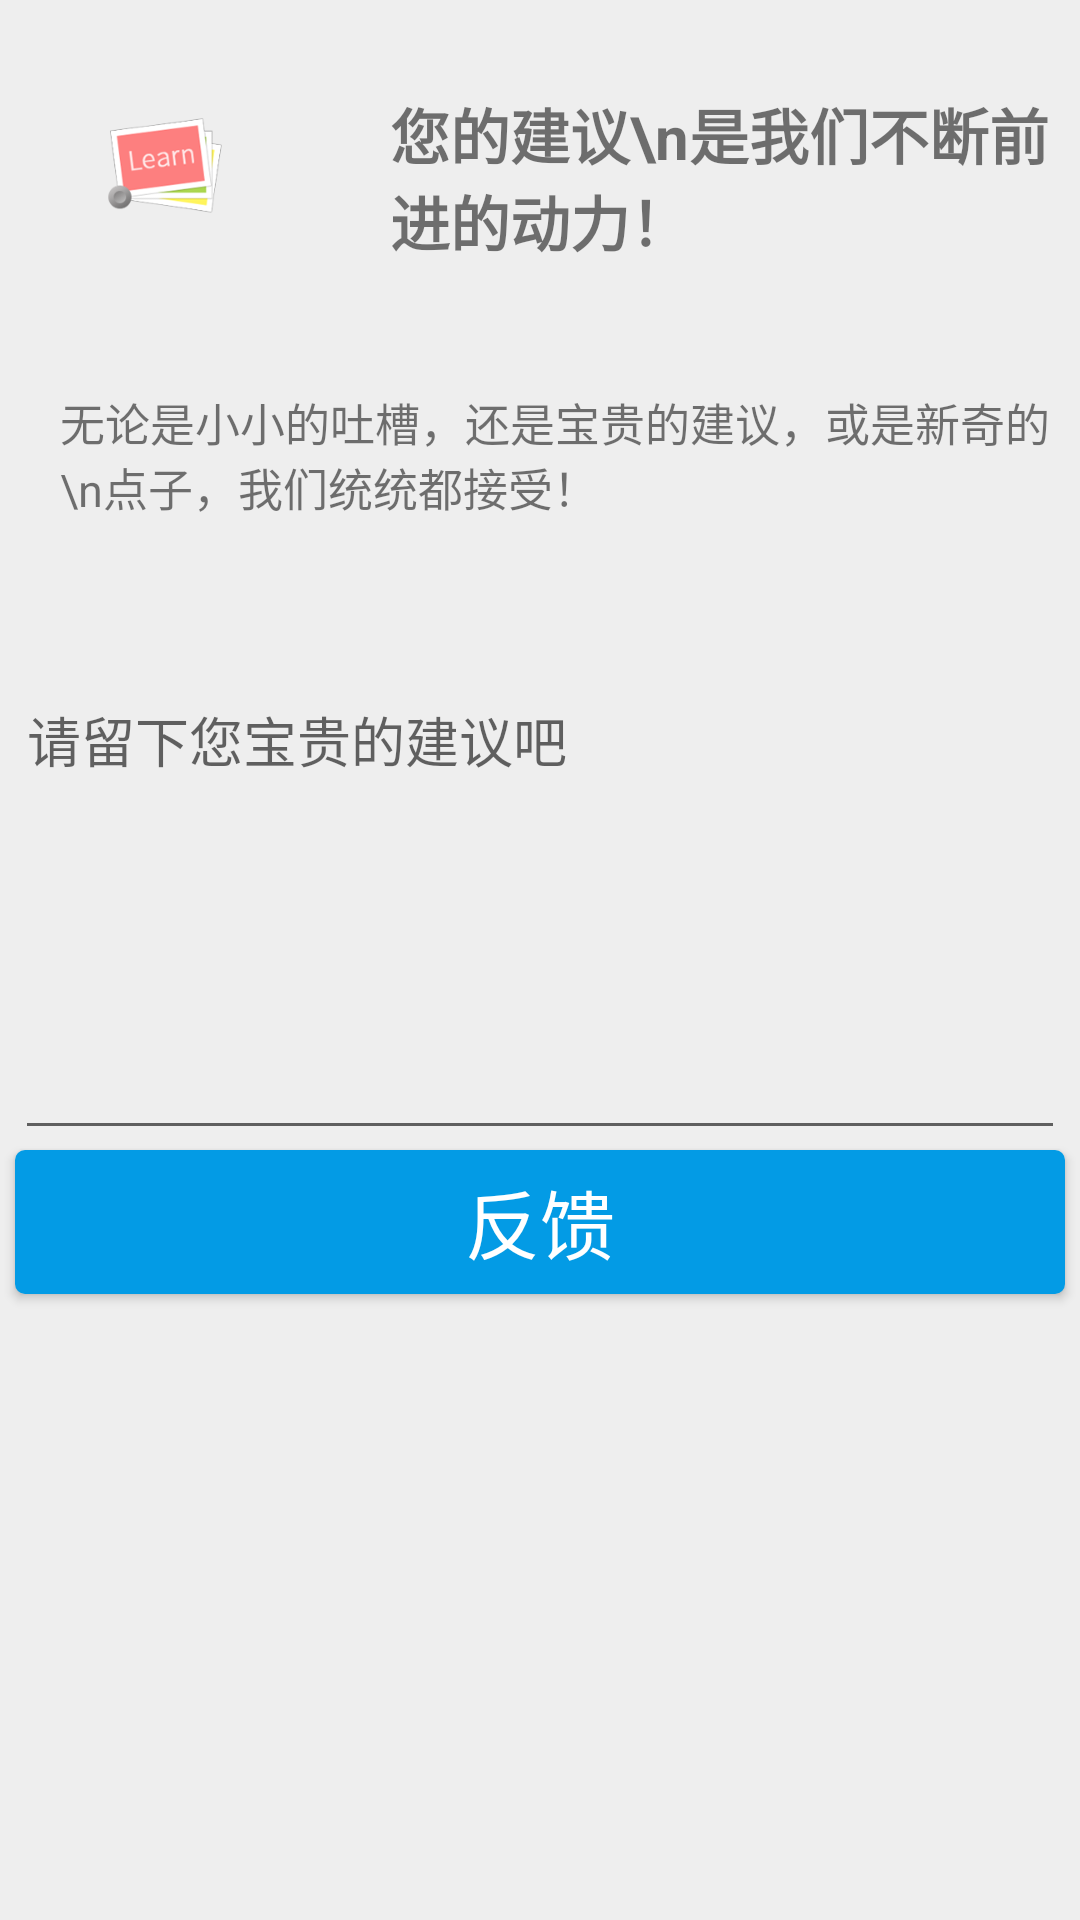

Produce the Android XML layout that renders to this screen, including the resource entries it uses.
<!-- AndroidManifest.xml: application theme AppTheme -->
<!-- res/layout/left_main_feedback.xml -->
<?xml version="1.0" encoding="utf-8"?>
<LinearLayout xmlns:android="http://schemas.android.com/apk/res/android"
    android:layout_width="match_parent"
    android:orientation="vertical"
    android:layout_height="match_parent"
    android:background="@color/bg_white"
   >
    <RelativeLayout
        android:layout_width="match_parent"
        android:layout_height="wrap_content">
        <ImageView
            android:layout_margin="30dp"
            android:id="@+id/logo"
            android:layout_width="50dp"
            android:layout_height="50dp"
            android:src="@mipmap/ic_launcher" />
        <TextView
            android:textStyle="bold"
            android:textSize="20sp"
            android:layout_marginTop="30dp"
            android:layout_marginLeft="20dp"
            android:layout_toRightOf="@+id/logo"
            android:text="您的建议\n是我们不断前进的动力！"
            android:layout_width="wrap_content"
            android:layout_height="wrap_content" />

        <TextView
            android:textSize="15sp"
            android:layout_marginLeft="20dp"
            android:layout_marginTop="20dp"
            android:layout_below="@+id/logo"
            android:text="无论是小小的吐槽，还是宝贵的建议，或是新奇的\n点子，我们统统都接受！"
            android:layout_width="wrap_content"
            android:layout_height="wrap_content" />
    </RelativeLayout>

    <EditText
        android:layout_marginTop="50dp"
        android:layout_marginLeft="5dp"
        android:layout_marginRight="5dp"
        android:id="@+id/et_callBack"
        android:hint="请留下您宝贵的建议吧"
        android:gravity="top"
        android:isScrollContainer="true"
        android:layout_width="match_parent"
        android:layout_height="160dp" />

    <Button
        android:id="@+id/btn_callBack"
        android:layout_marginLeft="5dp"
        android:layout_marginRight="5dp"
        android:text="反馈"
        android:textSize="25sp"
        android:textColor="@color/font_write"
        android:background="@drawable/round"
        android:layout_width="match_parent"
        android:layout_height="wrap_content" />

</LinearLayout>
<!-- resources referenced by this layout -->
<resources>
  <color name="bg_white">#eeeeee</color>
  <color name="font_write">#fff</color>
  <!-- drawable round (drawable) -->
  <?xml version="1.0" encoding="utf-8"?>
  <shape xmlns:android="http://schemas.android.com/apk/res/android" >
      <solid android:color="@color/main_blue"/>
      <corners android:radius="10px"/>
      <padding android:left="3dip" android:top="3dip" android:right="3dip" android:bottom="3dip"/>
  </shape>
  <!-- mipmap ic_launcher: png bitmap (mipmap-xxhdpi, 15831 bytes) -->
  <style name="AppTheme" parent="Theme.AppCompat.Light.DarkActionBar">
          
          <item name="colorPrimary">@color/colorPrimary</item>
          <item name="colorPrimaryDark">@color/colorPrimaryDark</item>
          <item name="colorAccent">@color/colorAccent</item>
      </style>
  <color name="main_blue">#039be5</color>
  <color name="colorPrimary">#3F51B5</color>
  <color name="colorPrimaryDark">#303F9F</color>
  <color name="colorAccent">#FF4081</color>
</resources>
